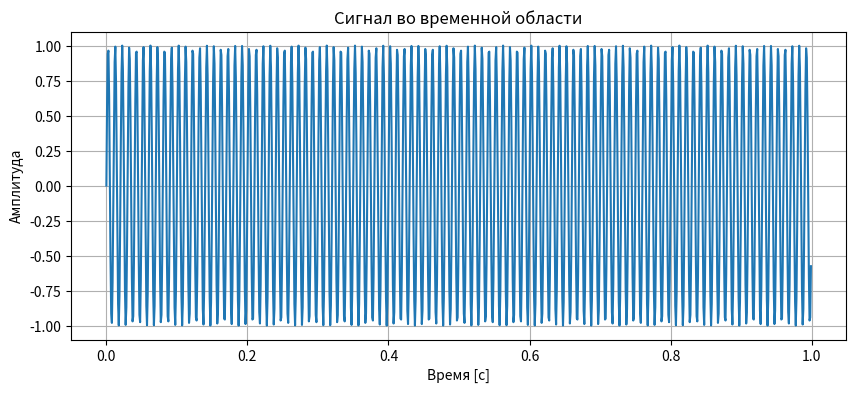
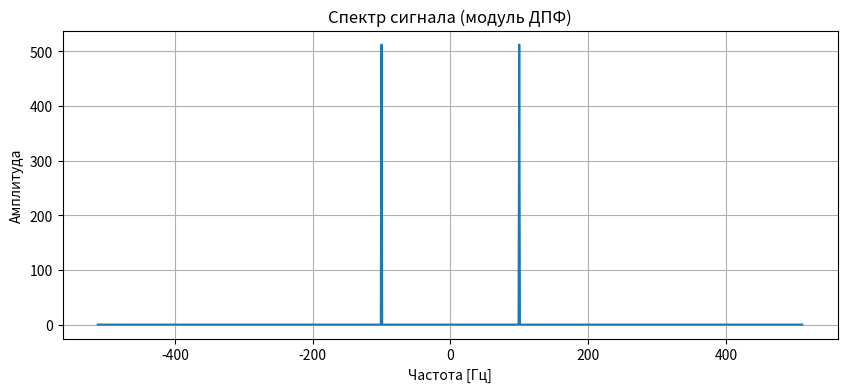

The script that saved these images, in order:
import numpy as np
import matplotlib.pyplot as plt


def create_fun(fun: str, N: int, num_of_points, freq_of_discretisation):
    T = 1.0 / freq_of_discretisation
    x = np.linspace(0.0, num_of_points * T, num_of_points, endpoint=False)
    if (fun == "sin"):
        return np.sin(N * 2.0 * np.pi * x)
    else:
        return np.cos(N * 2.0 * np.pi * x)


def plot_signal(signal: np.ndarray, freq_of_discretisation: int):
    num_of_points = len(signal)
    T = 1.0 / freq_of_discretisation
    x = np.linspace(0.0, num_of_points * T, num_of_points, endpoint=False)

    plt.figure(figsize=(10, 4))
    plt.plot(x, signal)
    plt.title('Сигнал во временной области')
    plt.xlabel('Время [с]')
    plt.ylabel('Амплитуда')
    plt.grid()
    plt.show()


def FFT(x):
    N = len(x)
    if N == 1:
        return x
    else:
        X_even = FFT(x[::2])
        X_odd = FFT(x[1::2])
        factor = np.exp(2j * np.pi * np.arange(N) / N)
        X = np.concatenate([X_even + factor[:int(N / 2)] * X_odd,
                            X_even + factor[int(N / 2):] * X_odd])
        return X


def compute_frequencies(N, freq_of_discretisation):
    freqs = np.arange(-N // 2, N // 2) * freq_of_discretisation / N
    return freqs


def plot_spectrum(signal: np.ndarray, freq_of_discretisation: int):
    N = len(signal)
    yf = FFT(signal)
    xf = compute_frequencies(N, freq_of_discretisation)

    yf_shifted = np.concatenate([yf[N // 2:], yf[:N // 2]])

    plt.figure(figsize=(10, 4))
    plt.plot(xf, np.abs(yf_shifted))
    plt.title('Спектр сигнала (модуль ДПФ)')
    plt.xlabel('Частота [Гц]')
    plt.ylabel('Амплитуда')
    plt.grid()
    plt.show()


if __name__ == '__main__':
    signal = create_fun("sin", 100, 1024, 1024)
    plot_signal(signal, 1024)
    plot_spectrum(signal, 1024)
